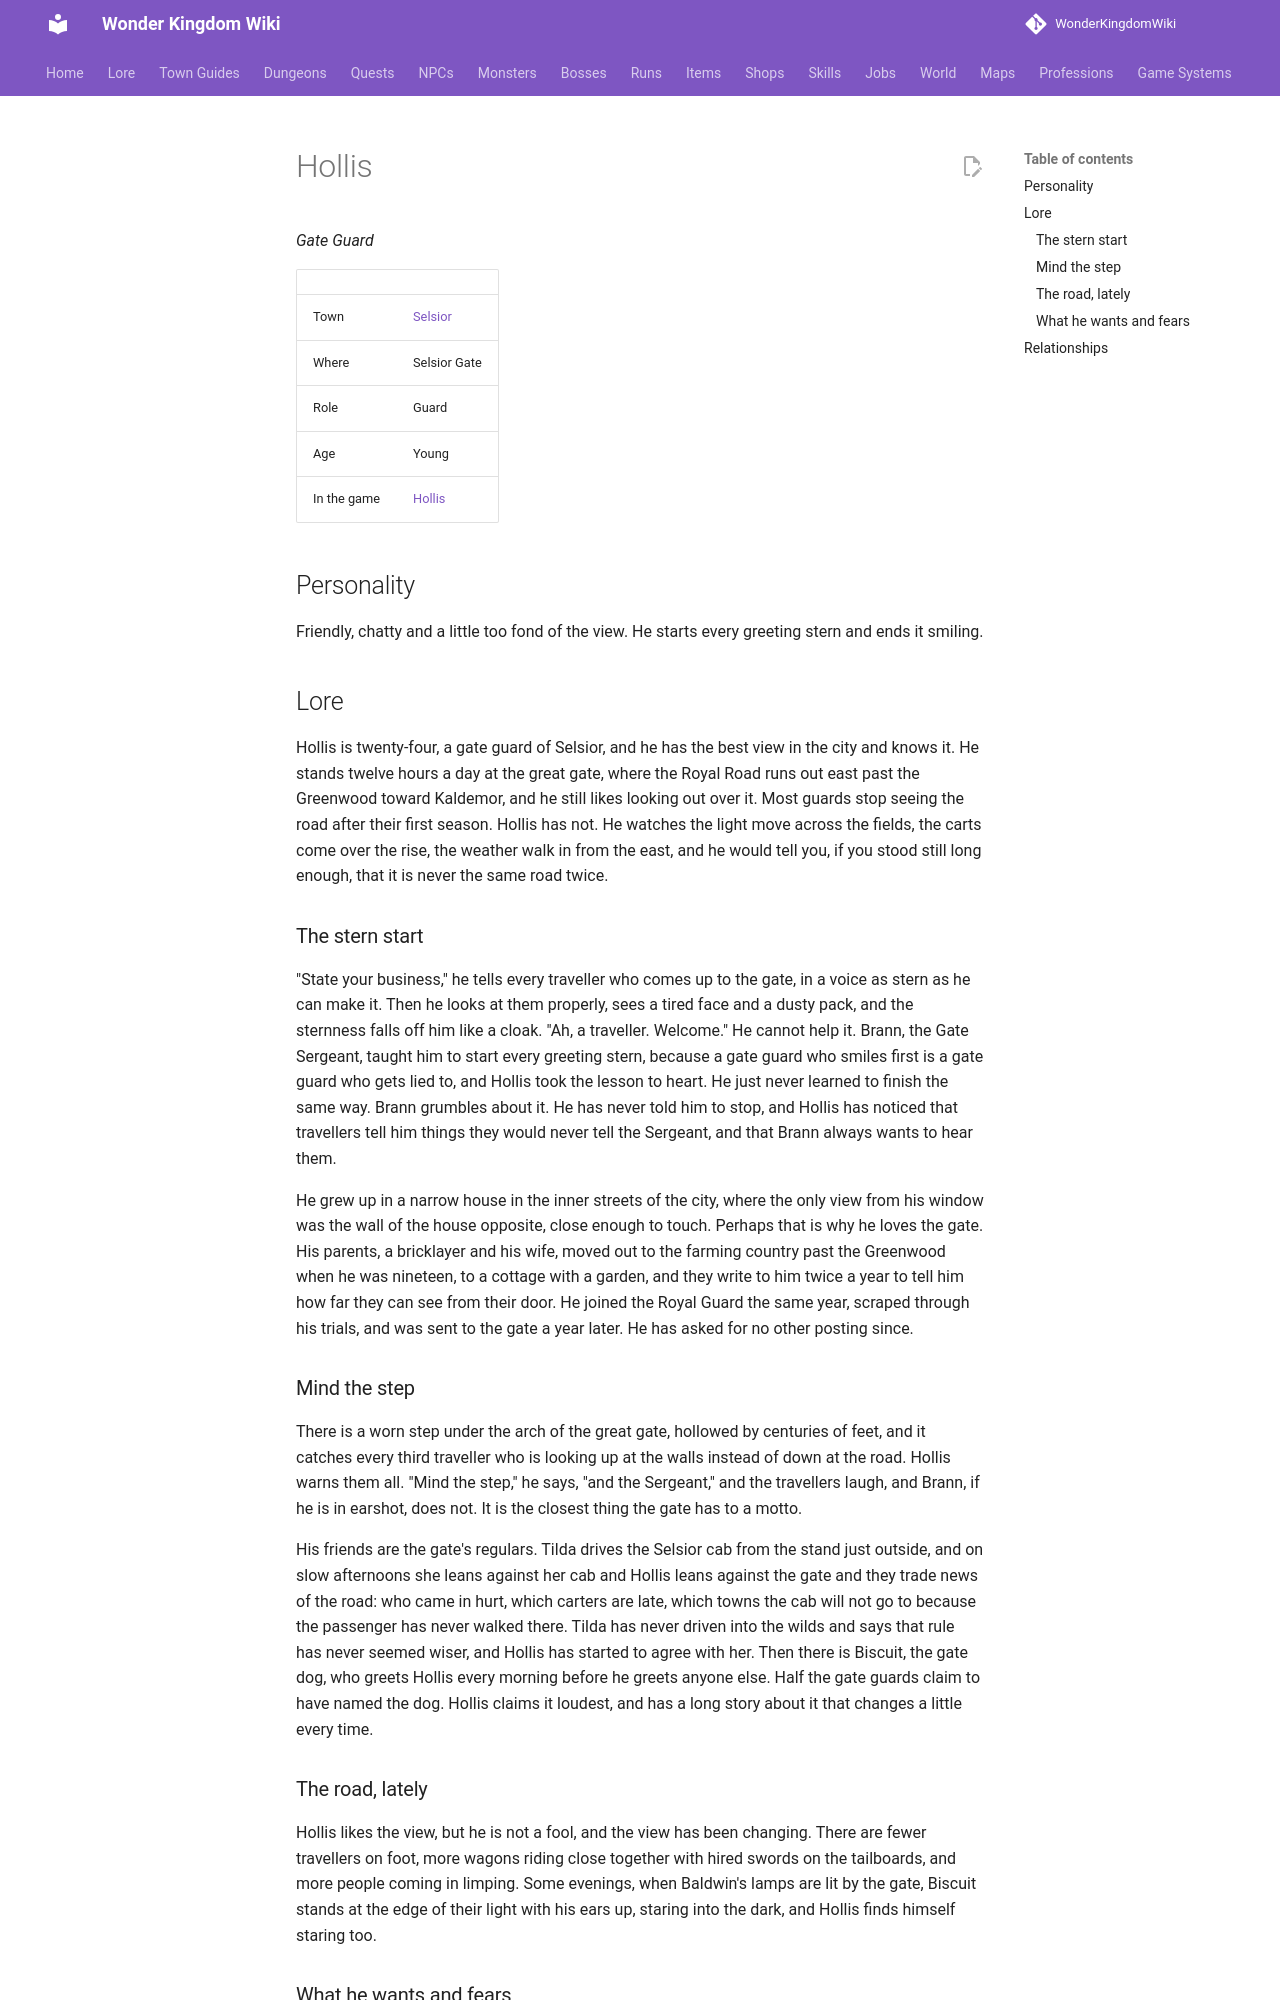

repository: alonohana627/WonderKingdomWiki · page: lore/people/selsior/hollis/index.html · generator: mkdocs

<!-- Generated by tools/people.py from data/people/. Do not edit: changes are overwritten. -->

# Hollis

*Gate Guard*

|  |  |
|---|---|
| Town | [Selsior](../../towns/selsior.md) |
| Where | Selsior Gate |
| Role | Guard |
| Age | Young |
| In the game | [Hollis](../../../npcs/hollis.md) |

## Personality

Friendly, chatty and a little too fond of the view. He starts every greeting stern and ends it smiling.

## Lore

Hollis is twenty-four, a gate guard of Selsior, and he has the best view in the city and knows it. He stands twelve hours a day at the great gate, where the Royal Road runs out east past the Greenwood toward Kaldemor, and he still likes looking out over it. Most guards stop seeing the road after their first season. Hollis has not. He watches the light move across the fields, the carts come over the rise, the weather walk in from the east, and he would tell you, if you stood still long enough, that it is never the same road twice.

### The stern start

"State your business," he tells every traveller who comes up to the gate, in a voice as stern as he can make it. Then he looks at them properly, sees a tired face and a dusty pack, and the sternness falls off him like a cloak. "Ah, a traveller. Welcome." He cannot help it. Brann, the Gate Sergeant, taught him to start every greeting stern, because a gate guard who smiles first is a gate guard who gets lied to, and Hollis took the lesson to heart. He just never learned to finish the same way. Brann grumbles about it. He has never told him to stop, and Hollis has noticed that travellers tell him things they would never tell the Sergeant, and that Brann always wants to hear them.

He grew up in a narrow house in the inner streets of the city, where the only view from his window was the wall of the house opposite, close enough to touch. Perhaps that is why he loves the gate. His parents, a bricklayer and his wife, moved out to the farming country past the Greenwood when he was nineteen, to a cottage with a garden, and they write to him twice a year to tell him how far they can see from their door. He joined the Royal Guard the same year, scraped through his trials, and was sent to the gate a year later. He has asked for no other posting since.

### Mind the step

There is a worn step under the arch of the great gate, hollowed by centuries of feet, and it catches every third traveller who is looking up at the walls instead of down at the road. Hollis warns them all. "Mind the step," he says, "and the Sergeant," and the travellers laugh, and Brann, if he is in earshot, does not. It is the closest thing the gate has to a motto.

His friends are the gate's regulars. Tilda drives the Selsior cab from the stand just outside, and on slow afternoons she leans against her cab and Hollis leans against the gate and they trade news of the road: who came in hurt, which carters are late, which towns the cab will not go to because the passenger has never walked there. Tilda has never driven into the wilds and says that rule has never seemed wiser, and Hollis has started to agree with her. Then there is Biscuit, the gate dog, who greets Hollis every morning before he greets anyone else. Half the gate guards claim to have named the dog. Hollis claims it loudest, and has a long story about it that changes a little every time.
